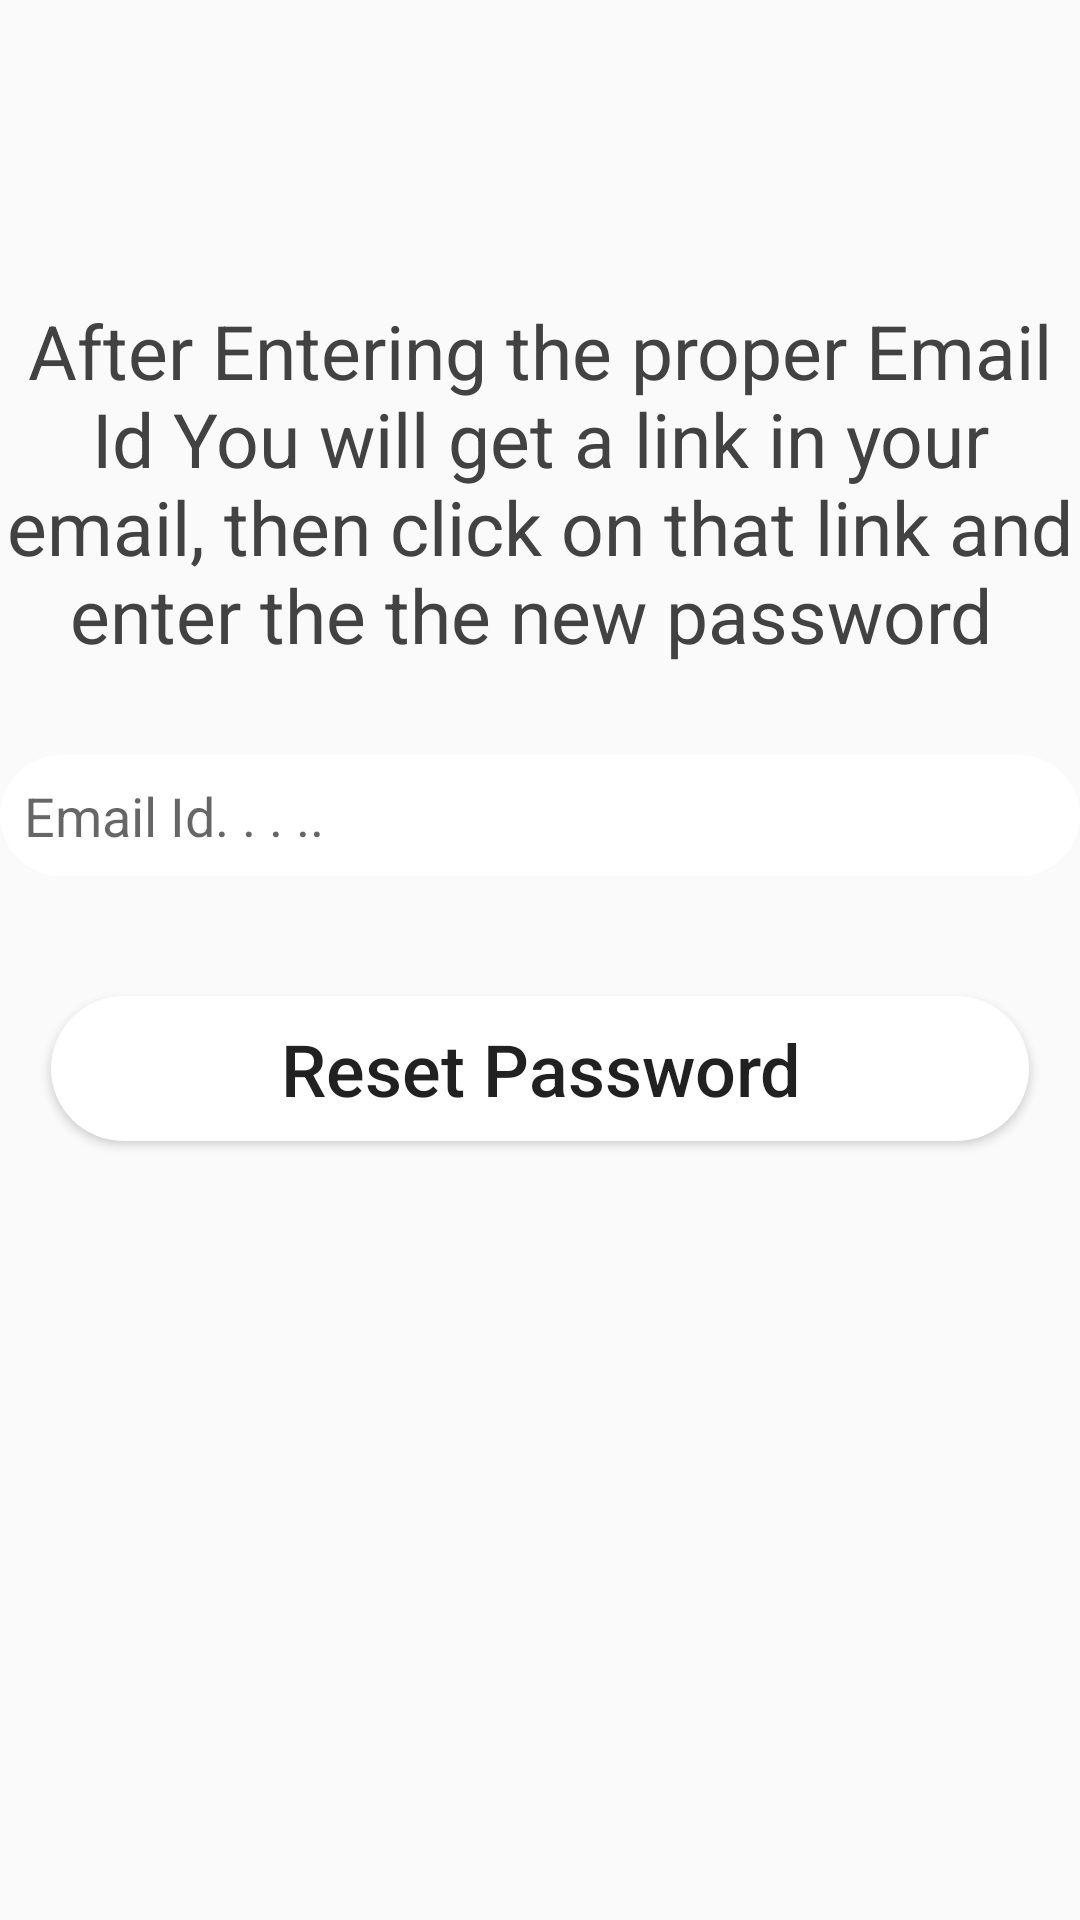

The Android layout XML behind this screen, and the referenced resources:
<!-- AndroidManifest.xml: application theme Theme.SocailMediaApp3 -->
<!-- res/layout/activity_forgot_password.xml -->
<?xml version="1.0" encoding="utf-8"?>
<RelativeLayout xmlns:android="http://schemas.android.com/apk/res/android"
    xmlns:app="http://schemas.android.com/apk/res-auto"
    xmlns:tools="http://schemas.android.com/tools"
    android:layout_width="match_parent"
    android:layout_height="match_parent"
    android:background="@drawable/register"
    tools:context=".ForgotPasswordActivity">
    <TextView
        android:id="@+id/just_text"
        android:layout_width="match_parent"
        android:layout_height="wrap_content"
        android:text="After Entering the proper Email Id You will get a link in your email,
then click on that link and enter the the new password "
        android:textSize="25dp"
        android:textColor="@color/cardview_dark_background"
        android:textAlignment="center"
        android:layout_marginTop="100dp"/>

    <EditText
        android:id="@+id/reset_email_id"
        android:layout_width="match_parent"
        android:layout_height="wrap_content"
        android:layout_below="@+id/just_text"
        android:layout_marginTop="30dp"
        android:background="@drawable/inputs"
        android:padding="8dp"
        android:drawableStart="@drawable/email"
        android:hint="Email Id. . . .. "/>

    <Button
        android:id="@+id/reset_password"
        android:layout_width="match_parent"
        android:layout_height="wrap_content"
        android:layout_below="@id/reset_email_id"
        android:layout_marginTop="40dp"
        android:layout_marginLeft="17dp"
        android:layout_marginRight="17dp"
        android:layout_alignParentStart="true"
        android:layout_alignParentEnd="true"
        android:text="Reset Password"
        android:padding="8dp"
        android:background="@drawable/inputs"
        android:textAllCaps="false"
        android:textSize="24sp"/>



</RelativeLayout>
<!-- resources referenced by this layout -->
<resources>
  <!-- drawable inputs (drawable) -->
  <?xml version="1.0" encoding="utf-8"?>
  <shape xmlns:android="http://schemas.android.com/apk/res/android">
  
      <solid
          android:color="#ffffff"/>
      <corners
          android:radius="30dp"/>
  
  </shape>
  <style name="Theme.SocailMediaApp3" parent="Theme.AppCompat.DayNight.NoActionBar">
          
          <item name="colorPrimary">@color/purple_500</item>
          <item name="colorPrimaryVariant">@color/purple_700</item>
          <item name="colorOnPrimary">@color/white</item>
          
          <item name="colorSecondary">@color/teal_200</item>
          <item name="colorSecondaryVariant">@color/teal_700</item>
          <item name="colorOnSecondary">@color/black</item>
          
          <item name="android:statusBarColor" tools:targetApi="l">?attr/colorPrimaryVariant</item>
          
      </style>
  <!-- not gathered from this repository: default colours our renderer supplied (Android Studio template values) -->
  <color name="purple_500">#FF6200EE</color>
  <color name="purple_700">#FF3700B3</color>
  <color name="teal_200">#FF03DAC5</color>
  <color name="teal_700">#FF018786</color>
  <color name="black">#FF000000</color>
  <color name="white">#FFFFFFFF</color>
</resources>
